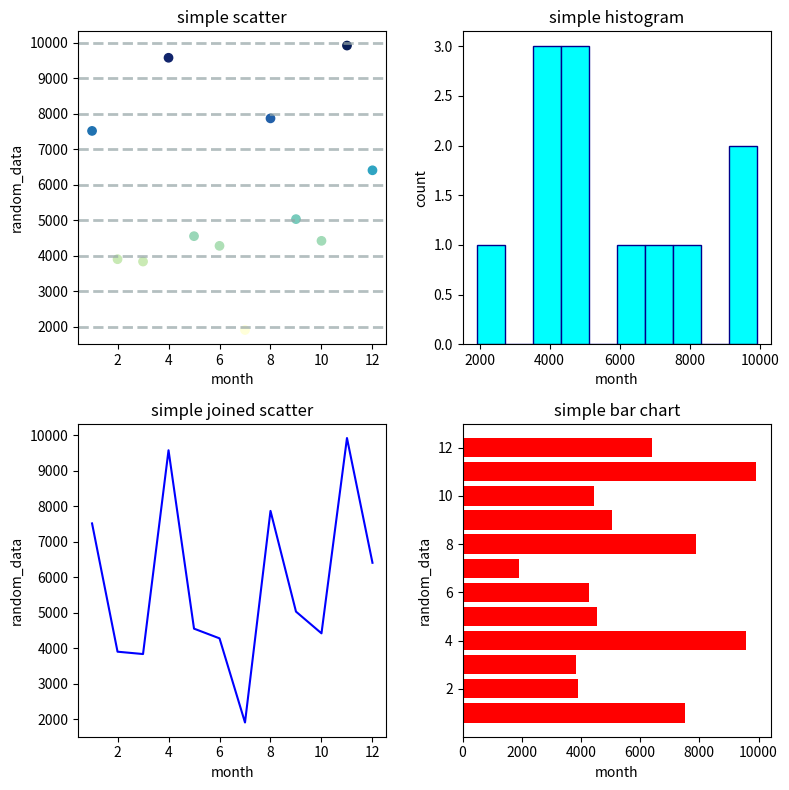
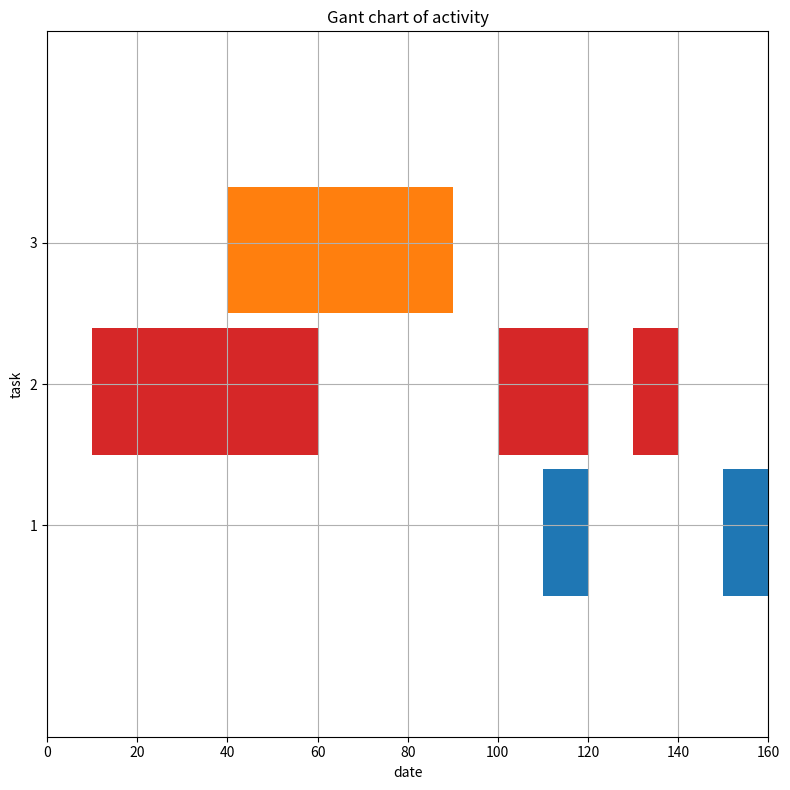

Write Python code to recreate these figures, in order.
import matplotlib.pyplot as plt
from random import randint
import pandas as pd


# create random data and store in a dataframe
months  = [i for i in range(1, 13)]
rand_nums = [randint(1000, 10000) for i in range(1,13)]
df = pd.DataFrame({"month": months, "data": rand_nums})

# create figure and 4 subplots, unpack in the variable names
fig, ((ax1, ax2), (ax3, ax4)) = plt.subplots(nrows=2, ncols=2, figsize=(8,8))

print(type(fig))
print(type(ax1))

print(id(fig)) # figure and gcf (get current figure) return same id
print(id(plt.gcf())) # figure and gcf (get current figure) return same id

print(id(ax4)) # most recently created axes and gca (get current axes) return same id
print(id(plt.gca())) # most recently created axes and gca (get current axes) return same id

print(plt.get_fignums()) # return a list of all the figures stored in memory

# all figures will be stored in memory
# plt.close() # close current figure
# plt.close(num) # close specified figure
plt.close('all') # close all figures

def mat_subplots():
    x = df['month']
    y = df['data']

    # create figure and 4 subplots, unpack in the variable names
    fig, ((ax1, ax2), (ax3, ax4)) = plt.subplots(nrows=2, ncols=2, figsize=(8,8))

    # ax1; simple scatter graph with data
    ax1.set_title("simple scatter")
    ax1.set_xlabel("month")
    ax1.set_ylabel("random_data")

    ax1.scatter(x=x, y=y, c=y,
            cmap = 'YlGnBu')
    ax1.grid(color='#95a5a6', linestyle='--', linewidth=2, axis='y', alpha=0.7)

    # ax2; histogram
    ax2.set_title("simple histogram")
    ax2.set_xlabel("month")
    ax2.set_ylabel("count")

    ax2.hist(x=y,
            color = 'cyan',
            edgecolor = 'darkblue')


    # ax3; plot with a joining line
    ax3.set_title("simple joined scatter")
    ax3.set_xlabel("month")
    ax3.set_ylabel("random_data")
    ax3.plot(x,y, linestyle='solid',color='blue')

    # ax4; bar/barh
    ax4.set_title("simple bar chart")
    ax4.set_xlabel("month")
    ax4.set_ylabel("random_data")
    ax4.barh(x, y, color='red')

    fig.tight_layout()
    plt.show()


def mat_gant():
    """
    Create a Gantt chart of activity using matplotlib.
    """
    fig, ax = plt.subplots(figsize=(8,8)) # create new figure/axes

    ax.set_ylim(0, 50)
    ax.set_xlim(0, 160)

    ax.set_title("Gant chart of activity")
    ax.set_xlabel('date') # label x axis
    ax.set_ylabel('task') # label y axis
    
    ax.set_yticks([15, 25, 35]) # add 3 y ticks at specified points
    ax.set_yticklabels(['1', '2', '3']) # relabel y ticks to 1, 2 and 3
    #ax.set_xticklabels(['1', '2', '3', '4', '5', '6', '7', '8'])
    ax.grid(True) # add grid lines
    
    ax.broken_barh([(40, 50)], (30, 9), facecolors =('tab:orange'))
    # start at 40 on x axis, add 50 to fill to 90. 
    # start at 30 on y axis, add 9 to fill to 39
    ax.broken_barh([(110, 10), (150, 10)], (10, 9),
                            facecolors ='tab:blue')
    ax.broken_barh([(10, 50), (100, 20), (130, 10)], (20, 9),
                                    facecolors =('tab:red'))

    fig.tight_layout()
    plt.show()


mat_subplots()
mat_gant()

plt.close('all')
